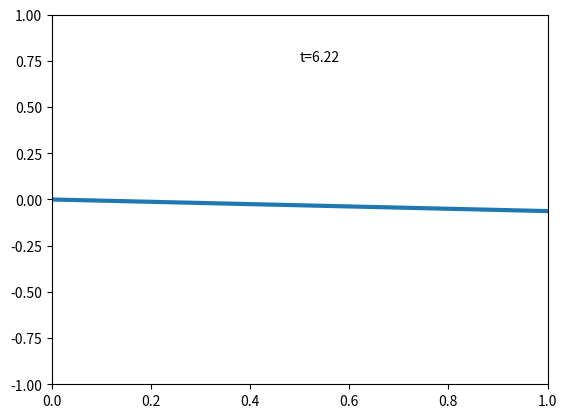

Write the Python code that produced this figure.
import numpy as np
from matplotlib import pyplot as plt
from matplotlib.animation import FuncAnimation

xmin = 0
xmax = 1  # діапазон абсцис графіка
tmax = 2 * np.pi  # граничний момент часу
nframes = 100  # кількість кадрів на інтервалі 0<=t<=tmax

fig = plt.figure()
ax = plt.axes(xlim=(xmin, xmax), ylim=(-1, 1))
line, = ax.plot([], [], lw=3)  # об'єкт кривої
ttl = ax.text(0.5, 0.75, '')  # текстовий об'єкт


def u(x, t):
    return x * np.sin(t)


def init():
    line.set_data([], [])
    ttl.set_text('')
    return line, ttl


def animate(i):
    x = np.linspace(xmin, xmax, 100)
    t = i * tmax / nframes  # момент часу по номеру i кадру
    y = u(x, t)
    ttl.set_text('t={:4.2f}'.format(t))
    line.set_data(x, y)
    return line, ttl


anim = FuncAnimation(fig, animate, init_func=init,
                     frames=nframes, interval=80, blit=True)
anim.save('7_3 V7.gif', writer='pillow')
plt.show()
